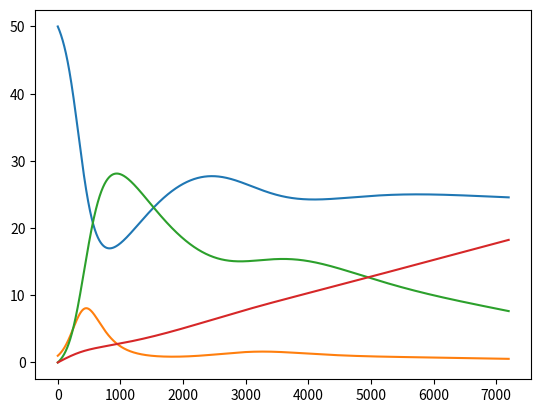

Write Python code to recreate this figure. (Note: this script raises an exception after producing the figure.)
"""As SIR2.py, but including constant vaccination."""

from numpy import zeros, linspace
import matplotlib.pyplot as plt

# Time unit: 1 h
beta = 10./(40*8*24)
beta /= 4            # reduce beta compared to SIR1.py
print('beta:', beta)
gamma = 3./(15*24)
dt = 0.1             # 6 min
D = 300              # Simulate for D days
N_t = int(D*24/dt)   # Corresponding no of hours
nu = 1./(24*50)      # Average loss of immunity: 50 days
p = 0.0001

t = linspace(0, N_t*dt, N_t+1)
S = zeros(N_t+1)
I = zeros(N_t+1)
R = zeros(N_t+1)
V = zeros(N_t+1)

# Initial condition
S[0] = 50
I[0] = 1
R[0] = 0
V[0] = 0

# Step equations forward in time
for n in range(N_t):
    S[n+1] = S[n] - dt*beta*S[n]*I[n] + dt*nu*R[n] - dt*p*S[n]
    V[n+1] = V[n] + dt*p*S[n]
    I[n+1] = I[n] + dt*beta*S[n]*I[n] - dt*gamma*I[n]
    R[n+1] = R[n] + dt*gamma*I[n] - dt*nu*R[n]
    loss = int(V[n+1] + S[n+1] + R[n+1] + I[n+1]) - \
           int(V[0] + S[0] + R[0] + I[0])
    if loss > 0:
        print('loss: %d' % loss)

fig = plt.figure()
l1, l2, l3, l4 = plt.plot(t, S, t, I, t, R, t, V)
fig.legend((l1, l2, l3, l4), ('S', 'I', 'R', 'V'), 'upper right')
plt.xlabel('hours')
plt.show()
plt.savefig('tmp.pdf'); plt.savefig('tmp.png')
